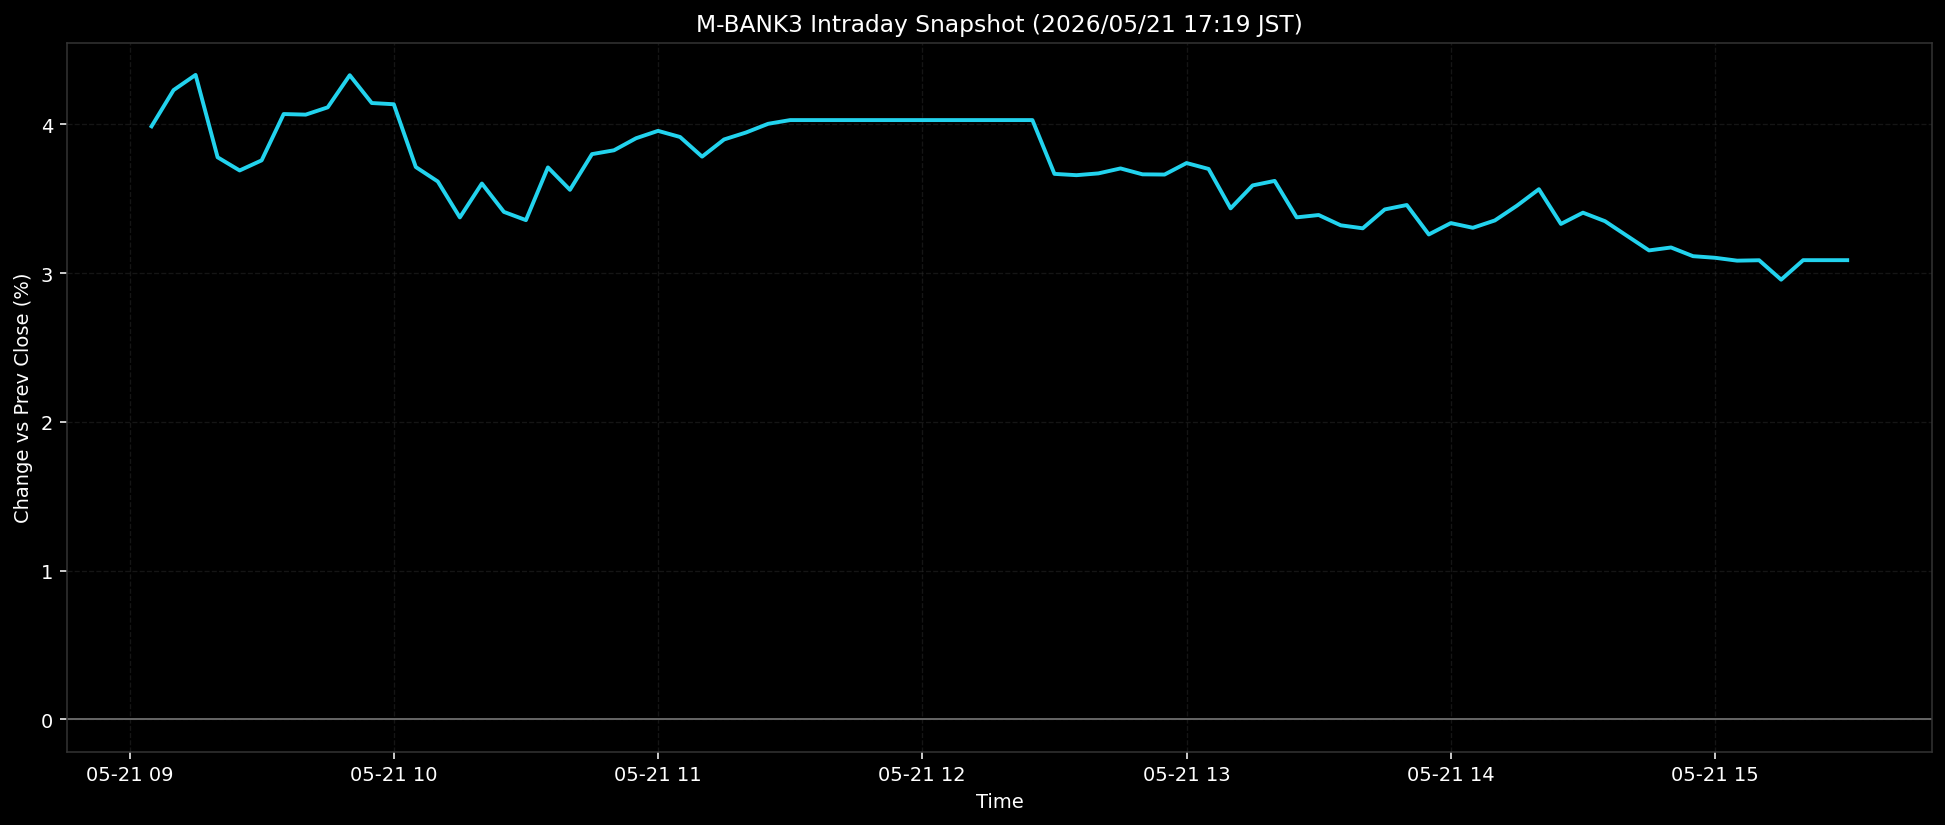

Values plotted in this chart, from the file beside it:
ts, pct
2026-05-21T09:05:00+0900, 3.988
2026-05-21T09:10:00+0900, 4.231
2026-05-21T09:15:00+0900, 4.333
2026-05-21T09:20:00+0900, 3.779
2026-05-21T09:25:00+0900, 3.691
2026-05-21T09:30:00+0900, 3.759
2026-05-21T09:35:00+0900, 4.07
2026-05-21T09:40:00+0900, 4.066
2026-05-21T09:45:00+0900, 4.115
2026-05-21T09:50:00+0900, 4.331
2026-05-21T09:55:00+0900, 4.144
2026-05-21T10:00:00+0900, 4.136
2026-05-21T10:05:00+0900, 3.714
2026-05-21T10:10:00+0900, 3.616
2026-05-21T10:15:00+0900, 3.375
2026-05-21T10:20:00+0900, 3.603
2026-05-21T10:25:00+0900, 3.412
2026-05-21T10:30:00+0900, 3.357
2026-05-21T10:35:00+0900, 3.711
2026-05-21T10:40:00+0900, 3.561
2026-05-21T10:45:00+0900, 3.801
2026-05-21T10:50:00+0900, 3.826
2026-05-21T10:55:00+0900, 3.907
2026-05-21T11:00:00+0900, 3.957
2026-05-21T11:05:00+0900, 3.916
2026-05-21T11:10:00+0900, 3.784
2026-05-21T11:15:00+0900, 3.899
2026-05-21T11:20:00+0900, 3.946
2026-05-21T11:25:00+0900, 4.005
2026-05-21T11:30:00+0900, 4.03
2026-05-21T11:35:00+0900, 4.03
2026-05-21T11:40:00+0900, 4.03
2026-05-21T11:45:00+0900, 4.03
2026-05-21T11:50:00+0900, 4.03
2026-05-21T11:55:00+0900, 4.03
2026-05-21T12:00:00+0900, 4.03
2026-05-21T12:05:00+0900, 4.03
2026-05-21T12:10:00+0900, 4.03
2026-05-21T12:15:00+0900, 4.03
2026-05-21T12:20:00+0900, 4.03
2026-05-21T12:25:00+0900, 4.03
2026-05-21T12:30:00+0900, 3.668
2026-05-21T12:35:00+0900, 3.659
2026-05-21T12:40:00+0900, 3.671
2026-05-21T12:45:00+0900, 3.704
2026-05-21T12:50:00+0900, 3.665
2026-05-21T12:55:00+0900, 3.663
2026-05-21T13:00:00+0900, 3.741
2026-05-21T13:05:00+0900, 3.701
2026-05-21T13:10:00+0900, 3.436
2026-05-21T13:15:00+0900, 3.59
2026-05-21T13:20:00+0900, 3.621
2026-05-21T13:25:00+0900, 3.376
2026-05-21T13:30:00+0900, 3.391
2026-05-21T13:35:00+0900, 3.322
2026-05-21T13:40:00+0900, 3.302
2026-05-21T13:45:00+0900, 3.429
2026-05-21T13:50:00+0900, 3.459
2026-05-21T13:55:00+0900, 3.26
2026-05-21T14:00:00+0900, 3.337
... 18 more rows
